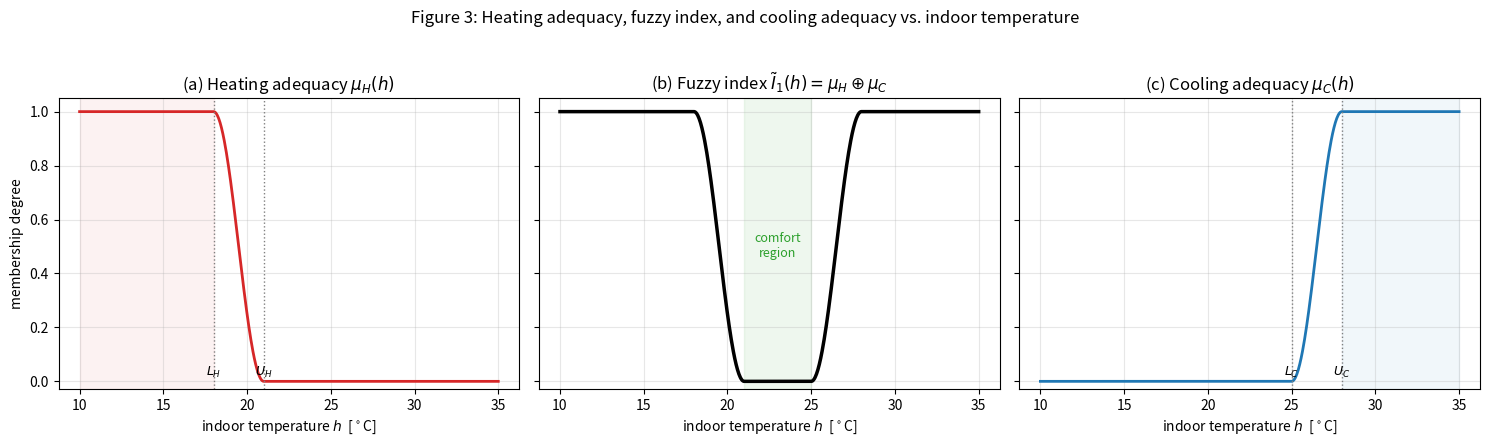
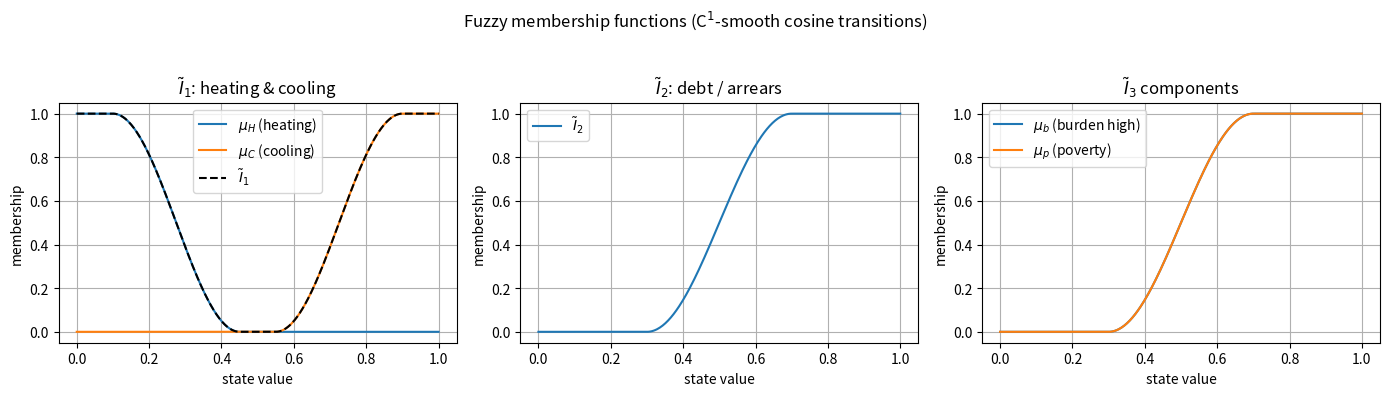
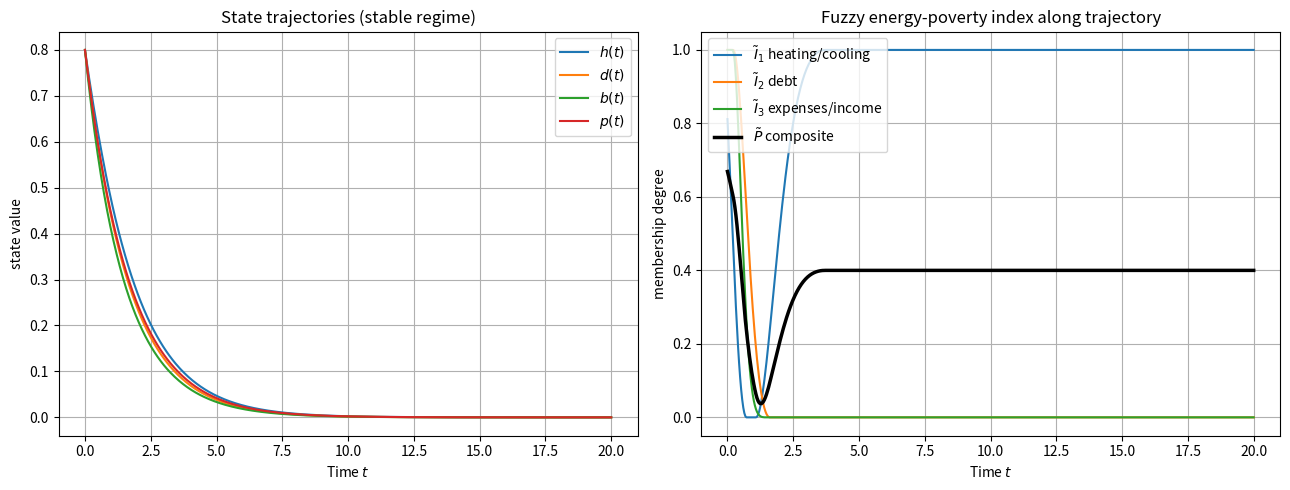

These figures' Python source, in order:
"""
Fuzzy representation of energy-poverty deprivation dimensions.

Implements Section 6 of "Dynamics of Energy Poverty":
    - Fuzzy operators: product t-norm and probabilistic sum         (eqs. below Fig. 2)
    - C^1-smooth cosine threshold transitions Psi_{0->1}, Psi_{1->0} (eq. 27-28)
    - Fuzzy deprivation indicators I1 (heating/cooling), I2 (debt),
      I3 (energy-expenses & income)                                 (eq. 29-32)
    - Composite fuzzy energy-poverty index P                        (Sec. 6.2)

The continuous states come from the simplified dynamical system
    x(t) = [h(t), d(t), b(t), p(t)]  in  [0, 1]^4
(the ODE solved in TrajectoriesSimulation.py). This module maps those
states to fuzzy membership degrees in [0, 1] and aggregates them into a
single fuzzy poverty score P(t).

All functions are vectorized: pass scalars or NumPy arrays (e.g. a whole
trajectory sol.y[k]) interchangeably.
"""

from dataclasses import dataclass

import numpy as np


# ---------------------------------------------------------------------------
# Fuzzy logic operators
# ---------------------------------------------------------------------------
def t_norm(x, y):
    """Product t-norm (fuzzy AND):  x (x) y = x * y."""
    return np.asarray(x, dtype=float) * np.asarray(y, dtype=float)


def prob_sum(x, y):
    """Probabilistic sum (fuzzy OR):  x (+) y = x + y - x*y."""
    x = np.asarray(x, dtype=float)
    y = np.asarray(y, dtype=float)
    return x + y - x * y


def prob_sum_all(*args):
    """Fold the probabilistic sum over several membership values."""
    acc = args[0]
    for a in args[1:]:
        acc = prob_sum(acc, a)
    return acc


# ---------------------------------------------------------------------------
# Smooth cosine threshold transitions (eq. 27-28)
# ---------------------------------------------------------------------------
def psi_up(x, L, U):
    """
    Rising C^1-smooth transition  Psi_{0->1}(x; L, U):
        0                       for x <= L
        (1 - cos(pi (x-L)/(U-L))) / 2   for L < x < U
        1                       for x >= U
    Zero slope at both endpoints. Relational notation: (x >~ [L,U]).
    """
    if U <= L:
        raise ValueError(f"Require L < U, got L={L}, U={U}.")
    x = np.asarray(x, dtype=float)
    s = np.clip((x - L) / (U - L), 0.0, 1.0)
    return (1.0 - np.cos(np.pi * s)) / 2.0


def psi_up_derivative(x, L, U):
    """
    Derivative of the rising transition (eq. 34 in the paper):
        pi / (2 (U-L)) * sin(pi (x-L)/(U-L))   for L < x < U,   0 otherwise.
    Vanishes at both endpoints; peaks at the midpoint with value pi/(2 (U-L)).
    """
    if U <= L:
        raise ValueError(f"Require L < U, got L={L}, U={U}.")
    x = np.asarray(x, dtype=float)
    inside = (x > L) & (x < U)
    out = np.zeros_like(x, dtype=float)
    out[inside] = (np.pi / (2.0 * (U - L))
                   * np.sin(np.pi * (x[inside] - L) / (U - L)))
    return out


def psi_down(x, L, U):
    """
    Falling C^1-smooth transition  Psi_{1->0}(x; L, U) = 1 - Psi_{0->1}(x; L, U):
        1  for x <= L,  0  for x >= U,  smooth in between.
    Relational notation: (x <~ [L,U]).
    """
    return 1.0 - psi_up(x, L, U)


# Relational aliases matching the paper's notation.
def geq(x, L, U):
    """(x >~ [L,U]) : degree to which x is 'sufficiently high'."""
    return psi_up(x, L, U)


def leq(x, L, U):
    """(x <~ [L,U]) : degree to which x is 'sufficiently low'."""
    return psi_down(x, L, U)


# ---------------------------------------------------------------------------
# Threshold parameters for the fuzzy indicators
# ---------------------------------------------------------------------------
@dataclass
class FuzzyThresholds:
    """
    Lower/upper thresholds (L < U) for each smooth transition.

    Defaults are chosen for normalized states in [0, 1]. Adjust to match the
    physical interpretation (e.g. indoor-temperature thresholds hH, hC for the
    heating/cooling indicator, as in Section 6.1.1).
    """
    # I1 - heating & cooling indicator, temperature reading (eq. 29)
    LH: float = 0.10   # heating: full demand for h <= LH
    UH: float = 0.45   # heating: no demand for  h >= UH
    LC: float = 0.55   # cooling: no demand for  h <= LC
    UC: float = 0.90   # cooling: full demand for h >= UC

    # I1 - one-sided intensity reading (eq. 33), used along ODE trajectories
    Lh: float = 0.30   # below Lh: thermally adequate
    Uh: float = 0.70   # above Uh: fully inadequate

    # I2 - debt / arrears indicator (state d)
    Ld: float = 0.30   # below Ld: no debt deprivation
    Ud: float = 0.70   # above Ud: full debt deprivation

    # I3 - energy-expenses & income indicator (states b, p)
    bL: float = 0.30   # burden: below bL -> not burdened
    bU: float = 0.70   # burden: above bU -> fully burdened
    pL: float = 0.30   # poverty intensity: below pL -> not poor
    pU: float = 0.70   # poverty intensity: above pU -> fully poor

    # Income form of the poverty membership (eq. 31), in units of the income
    # variable y (e.g. residual income relative to its median). Used instead of
    # (pL, pU) when I3 is evaluated on EU-SILC income rather than on the state p.
    yL: float = 0.50   # below yL -> clearly poor
    yU: float = 0.70   # above yU -> clearly not poor


# ---------------------------------------------------------------------------
# Fuzzy deprivation indicators (eq. 29-33)
# ---------------------------------------------------------------------------
def indicator_I1(h, thr=FuzzyThresholds()):
    """
    Heating & cooling indicator (eq. 29):
        I1 = mu_H(h) (+) mu_C(h),
    where mu_H = (h <~ [LH, UH]) is the heating-demand degree and
          mu_C = (h >~ [LC, UC]) is the cooling-demand degree.
    High I1 => thermal discomfort (heating or cooling needed).
    """
    mu_H = leq(h, thr.LH, thr.UH)
    mu_C = geq(h, thr.LC, thr.UC)
    return prob_sum(mu_H, mu_C)


def indicator_I1_intensity(h, thr=FuzzyThresholds()):
    """
    One-sided form of the thermal indicator (eq. 33):  I1 = (h >~ [Lh, Uh]).
    Used when h(t) is the *intensity* of thermal inadequacy (the state of the
    dynamical system), which already aggregates insufficient heating and
    insufficient cooling into one deprivation-increasing variable. Use
    indicator_I1() instead when h(t) is an indoor temperature.
    """
    return geq(h, thr.Lh, thr.Uh)


def indicator_I2(d, thr=FuzzyThresholds()):
    """Debt / arrears indicator (eq. 30):  I2 = (d >~ [Ld, Ud])."""
    return geq(d, thr.Ld, thr.Ud)


def poverty_membership(p, thr=FuzzyThresholds()):
    """
    Poverty membership in state-space form (eq. 32):  mu_p = (p >~ [pL, pU]).
    Here p is the poverty *intensity* of the dynamical system: larger p means
    more deprivation, so the transition is increasing.
    """
    return geq(p, thr.pL, thr.pU)


def poverty_membership_from_income(y, thr=FuzzyThresholds()):
    """
    Poverty membership in income form (eq. 31):  mu_p = (y <~ [yL, yU]).
    Here y is an income variable: larger y means less deprivation, so the
    transition is decreasing. Equivalent to poverty_membership() up to the
    reparametrization of the thresholds.
    """
    return leq(y, thr.yL, thr.yU)


def indicator_I3(b, p, thr=FuzzyThresholds(), income=False):
    """
    Energy-expenses & income indicator (eq. 31-32):
        I3 = (b >~ [bL, bU]) (x) mu_p.
    High burden AND poverty => high deprivation; neither alone suffices
    (conjunctive, no compensation).

    With income=False (default), the second argument is the poverty intensity
    p(t) of the dynamical system and mu_p = (p >~ [pL, pU]).
    With income=True, it is an income variable y(t) and mu_p = (y <~ [yL, yU]).
    """
    burden_high = geq(b, thr.bL, thr.bU)
    mu_p = (poverty_membership_from_income(p, thr) if income
            else poverty_membership(p, thr))
    return t_norm(burden_high, mu_p)


# ---------------------------------------------------------------------------
# Composite fuzzy energy-poverty index (eq. 38)
# ---------------------------------------------------------------------------
def fuzzy_poverty_index(h, d, b, p, weights=(1 / 3, 1 / 3, 1 / 3),
                        thr=FuzzyThresholds()):
    """
    Composite fuzzy energy-poverty index (eq. 38):
        P = w1 I1 (+) w2 I2 (+) w3 I3,   with  sum(w_i) = 1, w_i >= 0.

    Returns (P, I1, I2, I3) so the components can be inspected/plotted.
    """
    w1, w2, w3 = weights
    if not np.isclose(w1 + w2 + w3, 1.0):
        raise ValueError(f"Weights must sum to 1, got {w1 + w2 + w3}.")

    I1 = indicator_I1(h, thr)
    I2 = indicator_I2(d, thr)
    I3 = indicator_I3(b, p, thr)

    P = prob_sum_all(w1 * I1, w2 * I2, w3 * I3)
    return P, I1, I2, I3


# ---------------------------------------------------------------------------
# Figure 3 (Section 6.1.1): heating/cooling indicator vs. indoor temperature
# ---------------------------------------------------------------------------
def make_heating_cooling_figure(LH=18.0, UH=21.0, LC=25.0, UC=28.0,
                                temp_range=(10.0, 35.0),
                                savepath="fuzzy_heating_cooling_indicator.png"):
    """
    Reproduce Figure 3: heating adequacy, the resulting fuzzy index, and
    cooling adequacy as functions of indoor temperature (degrees Celsius).

        (a) mu_H(h) = (h <~ [LH, UH])   -- falling: full heating demand when cold
        (b) I1(h)   = mu_H (+) mu_C      -- probabilistic sum (eq. 29)
        (c) mu_C(h) = (h >~ [LC, UC])   -- rising: full cooling demand when warm

    Cooling sits at higher temperatures than heating, leaving an intermediate
    comfort region where both memberships are ~0.
    """
    import matplotlib.pyplot as plt

    h = np.linspace(temp_range[0], temp_range[1], 600)
    mu_H = leq(h, LH, UH)
    mu_C = geq(h, LC, UC)
    I1 = prob_sum(mu_H, mu_C)

    fig, (ax_h, ax_i, ax_c) = plt.subplots(1, 3, figsize=(15, 4.5), sharey=True)

    # (a) Heating adequacy
    ax_h.plot(h, mu_H, color="tab:red", lw=2)
    ax_h.axvspan(temp_range[0], LH, color="tab:red", alpha=0.06)
    for x in (LH, UH):
        ax_h.axvline(x, color="gray", ls=":", lw=1)
    ax_h.annotate(r"$L_H$", (LH, 0.02), ha="center", fontsize=9)
    ax_h.annotate(r"$U_H$", (UH, 0.02), ha="center", fontsize=9)
    ax_h.set_title(r"(a) Heating adequacy $\mu_H(h)$")

    # (b) Fuzzy heating-and-cooling index
    ax_i.plot(h, I1, color="black", lw=2.5)
    ax_i.axvspan(UH, LC, color="tab:green", alpha=0.08)
    ax_i.text((UH + LC) / 2, 0.5, "comfort\nregion", ha="center", va="center",
              fontsize=9, color="tab:green")
    ax_i.set_title(r"(b) Fuzzy index $\tilde I_1(h)=\mu_H\oplus\mu_C$")

    # (c) Cooling adequacy
    ax_c.plot(h, mu_C, color="tab:blue", lw=2)
    ax_c.axvspan(UC, temp_range[1], color="tab:blue", alpha=0.06)
    for x in (LC, UC):
        ax_c.axvline(x, color="gray", ls=":", lw=1)
    ax_c.annotate(r"$L_C$", (LC, 0.02), ha="center", fontsize=9)
    ax_c.annotate(r"$U_C$", (UC, 0.02), ha="center", fontsize=9)
    ax_c.set_title(r"(c) Cooling adequacy $\mu_C(h)$")

    for ax in (ax_h, ax_i, ax_c):
        ax.set_xlabel("indoor temperature $h$  [$^\\circ$C]")
        ax.set_ylim(-0.03, 1.05)
        ax.grid(True, alpha=0.3)
    ax_h.set_ylabel("membership degree")

    fig.suptitle("Figure 3: Heating adequacy, fuzzy index, and cooling "
                 "adequacy vs. indoor temperature", fontsize=12)
    fig.tight_layout(rect=[0, 0, 1, 0.95])
    fig.savefig(savepath, dpi=300)
    return fig


# ---------------------------------------------------------------------------
# Demonstration: couple the fuzzy layer to the ODE trajectories
# ---------------------------------------------------------------------------
def _demo():
    import matplotlib.pyplot as plt
    from scipy.integrate import solve_ivp

    # --- Simplified dynamical system (stable regime, lambda_b > 0) -----------
    alpha_hb, alpha_hp = 0.2, 0.3
    alpha_db, alpha_dp = 0.2, 0.2
    alpha_bd, alpha_bp = 0.3, 0.2
    alpha_ph, alpha_pd = 0.2, 0.2
    lambda_h, lambda_d, lambda_b, lambda_p = 1.0, 1.0, 1.2, 1.0

    A = np.array([
        [-lambda_h, 0.0,       alpha_hb,  alpha_hp],
        [0.0,       -lambda_d, alpha_db,  alpha_dp],
        [0.0,       alpha_bd,  -lambda_b, alpha_bp],
        [alpha_ph,  alpha_pd,  0.0,       -lambda_p],
    ], dtype=float)

    t_span = (0, 20)
    t_eval = np.linspace(*t_span, 500)
    x0 = np.array([0.8, 0.8, 0.8, 0.8])

    sol = solve_ivp(lambda t, x: A @ x, t_span, x0, t_eval=t_eval)
    h, d, b, p = sol.y

    # --- Fuzzy layer --------------------------------------------------------
    thr = FuzzyThresholds()
    P, I1, I2, I3 = fuzzy_poverty_index(h, d, b, p, weights=(0.4, 0.3, 0.3),
                                        thr=thr)

    # --- Figure 3: heating/cooling indicator vs. indoor temperature ---------
    make_heating_cooling_figure()

    # --- Panel 1: static membership functions -------------------------------
    grid = np.linspace(0, 1, 400)
    fig1, ax = plt.subplots(1, 3, figsize=(14, 4))
    ax[0].plot(grid, leq(grid, thr.LH, thr.UH), label=r"$\mu_H$ (heating)")
    ax[0].plot(grid, geq(grid, thr.LC, thr.UC), label=r"$\mu_C$ (cooling)")
    ax[0].plot(grid, indicator_I1(grid, thr), "k--", label=r"$\tilde I_1$")
    ax[0].set_title(r"$\tilde I_1$: heating & cooling")
    ax[1].plot(grid, indicator_I2(grid, thr), label=r"$\tilde I_2$")
    ax[1].set_title(r"$\tilde I_2$: debt / arrears")
    ax[2].plot(grid, geq(grid, thr.bL, thr.bU), label=r"$\mu_b$ (burden high)")
    ax[2].plot(grid, poverty_membership(grid, thr), label=r"$\mu_p$ (poverty)")
    ax[2].set_title(r"$\tilde I_3$ components")
    for a in ax:
        a.set_xlabel("state value")
        a.set_ylabel("membership")
        a.grid(True)
        a.legend()
    fig1.suptitle("Fuzzy membership functions (C$^1$-smooth cosine transitions)")
    fig1.tight_layout(rect=[0, 0, 1, 0.95])
    fig1.savefig("fuzzy_membership_functions.png", dpi=300)

    # --- Panel 2: fuzzy indicators & index along the trajectory -------------
    fig2, (axl, axr) = plt.subplots(1, 2, figsize=(13, 5))
    for series, lbl in zip((h, d, b, p), ("h", "d", "b", "p")):
        axl.plot(sol.t, series, label=f"${lbl}(t)$")
    axl.set_title("State trajectories (stable regime)")
    axl.set_xlabel("Time $t$")
    axl.set_ylabel("state value")
    axl.grid(True)
    axl.legend()

    axr.plot(sol.t, I1, label=r"$\tilde I_1$ heating/cooling")
    axr.plot(sol.t, I2, label=r"$\tilde I_2$ debt")
    axr.plot(sol.t, I3, label=r"$\tilde I_3$ expenses/income")
    axr.plot(sol.t, P, "k", lw=2.5, label=r"$\tilde P$ composite")
    axr.set_title("Fuzzy energy-poverty index along trajectory")
    axr.set_xlabel("Time $t$")
    axr.set_ylabel("membership degree")
    axr.grid(True)
    axr.legend()
    fig2.tight_layout()
    fig2.savefig("fuzzy_poverty_index_trajectory.png", dpi=300)

    plt.show()
    print(f"Composite fuzzy poverty index P: start={P[0]:.3f}, end={P[-1]:.3f}")


if __name__ == "__main__":
    _demo()
